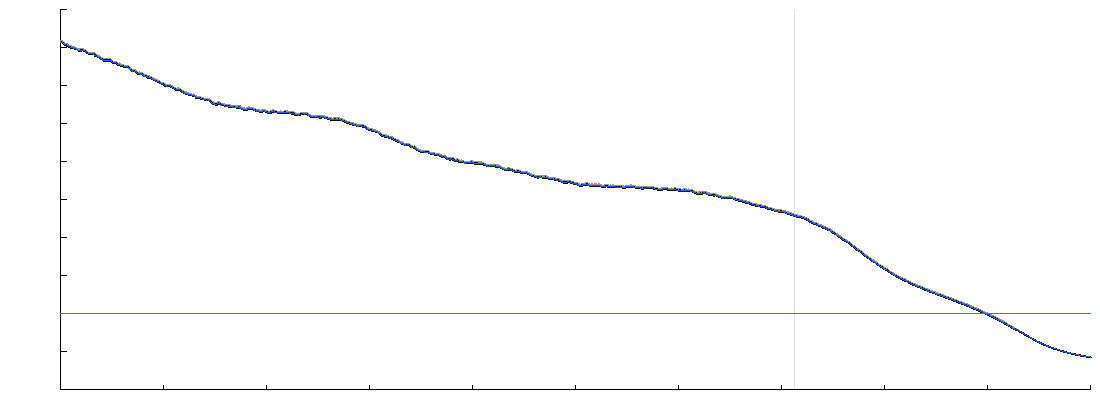

Source data for this figure (header and first rows):
s_m, before_m, after_m, water_m, development, channel_half_width_m, channel_depth_m, kappa_n
0, 12136, 12082, 12111, 1.000, 819.5, 48.74, -0.106
100, 12123, 12068, 12097, 1.000, 819.5, 48.74, -0.106
201, 12113, 12063, 12092, 1.000, 819.5, 48.74, -0.105
301, 12126, 12064, 12093, 1.000, 819.5, 48.74, -0.105
401, 12109, 12057, 12087, 1.000, 819.5, 48.74, -0.105
502, 12096, 12046, 12075, 1.000, 819.5, 48.74, -0.104
602, 12072, 12023, 12052, 1.000, 819.5, 48.74, -0.104
702, 12057, 12004, 12034, 1.000, 819.5, 48.74, -0.103
803, 12041, 11991, 12021, 1.000, 819.5, 48.74, -0.103
903, 12038, 11983, 12013, 1.000, 819.5, 48.74, -0.103
1003, 12025, 11969, 11998, 1.000, 819.5, 48.74, -0.102
1104, 12012, 11959, 11988, 1.000, 819.5, 48.74, -0.102
1204, 12008, 11956, 11985, 1.000, 819.5, 48.74, -0.101
1304, 11995, 11941, 11970, 1.000, 819.5, 48.74, -0.101
1405, 11978, 11922, 11952, 1.000, 819.5, 48.74, -0.101
1505, 11962, 11915, 11944, 1.000, 819.5, 48.74, -0.100
1606, 11976, 11922, 11952, 1.000, 819.5, 48.74, -0.100
1706, 11969, 11925, 11954, 1.000, 819.5, 48.74, -0.100
1806, 11960, 11910, 11940, 1.000, 819.5, 48.74, -0.099
1907, 11929, 11883, 11912, 1.000, 819.5, 48.74, -0.099
2007, 11924, 11872, 11901, 1.000, 819.5, 48.74, -0.098
2107, 11907, 11866, 11895, 1.000, 819.5, 48.74, -0.098
2208, 11905, 11858, 11887, 1.000, 819.5, 48.74, -0.098
2308, 11893, 11850, 11879, 1.000, 819.5, 48.74, -0.097
2408, 11895, 11848, 11877, 1.000, 819.5, 48.74, -0.097
2509, 11888, 11840, 11869, 1.000, 819.5, 48.74, -0.096
2609, 11883, 11838, 11867, 1.000, 819.5, 48.74, -0.096
2709, 11886, 11834, 11863, 1.000, 819.5, 48.74, -0.096
2810, 11876, 11829, 11859, 1.000, 819.5, 48.74, -0.095
2910, 11868, 11826, 11855, 1.000, 819.5, 48.74, -0.095
3010, 11864, 11817, 11846, 1.000, 819.5, 48.74, -0.095
3111, 11851, 11799, 11829, 1.000, 819.5, 48.74, -0.094
3211, 11836, 11787, 11816, 1.000, 819.5, 48.74, -0.094
3311, 11844, 11789, 11818, 1.000, 819.5, 48.74, -0.093
3412, 11842, 11791, 11820, 1.000, 819.5, 48.74, -0.093
3512, 11834, 11785, 11814, 1.000, 819.5, 48.74, -0.093
3612, 11827, 11775, 11805, 1.000, 819.5, 48.74, -0.092
3713, 11809, 11763, 11792, 1.000, 819.5, 48.74, -0.092
3813, 11796, 11749, 11778, 1.000, 819.5, 48.74, -0.091
3913, 11786, 11736, 11765, 1.000, 819.5, 48.74, -0.091
4014, 11767, 11721, 11751, 1.000, 819.5, 48.74, -0.091
4114, 11774, 11722, 11751, 1.000, 819.5, 48.74, -0.090
4214, 11772, 11721, 11751, 1.000, 819.5, 48.74, -0.090
4315, 11760, 11716, 11745, 1.000, 819.5, 48.74, -0.089
4415, 11769, 11723, 11752, 1.000, 819.5, 48.74, -0.089
4516, 11768, 11726, 11755, 1.000, 819.5, 48.74, -0.089
4616, 11781, 11732, 11761, 1.000, 819.5, 48.74, -0.088
4716, 11780, 11732, 11762, 1.000, 819.5, 48.74, -0.088
4817, 11775, 11727, 11756, 1.000, 819.5, 48.74, -0.088
4917, 11788, 11731, 11760, 1.000, 819.5, 48.74, -0.087
5017, 11779, 11732, 11761, 1.000, 819.5, 48.74, -0.087
5118, 11770, 11724, 11753, 1.000, 819.5, 48.74, -0.086
5218, 11774, 11721, 11750, 1.000, 819.5, 48.74, -0.086
5318, 11763, 11712, 11741, 1.000, 819.5, 48.74, -0.086
5419, 11756, 11704, 11733, 1.000, 819.5, 48.74, -0.085
5519, 11737, 11689, 11718, 1.000, 819.5, 48.74, -0.085
5619, 11720, 11665, 11694, 1.000, 819.5, 48.74, -0.084
5720, 11695, 11646, 11675, 1.000, 819.5, 48.74, -0.084
5820, 11679, 11631, 11660, 1.000, 819.5, 48.74, -0.084
5920, 11668, 11619, 11648, 1.000, 819.5, 48.74, -0.083
... 2,248 more rows
